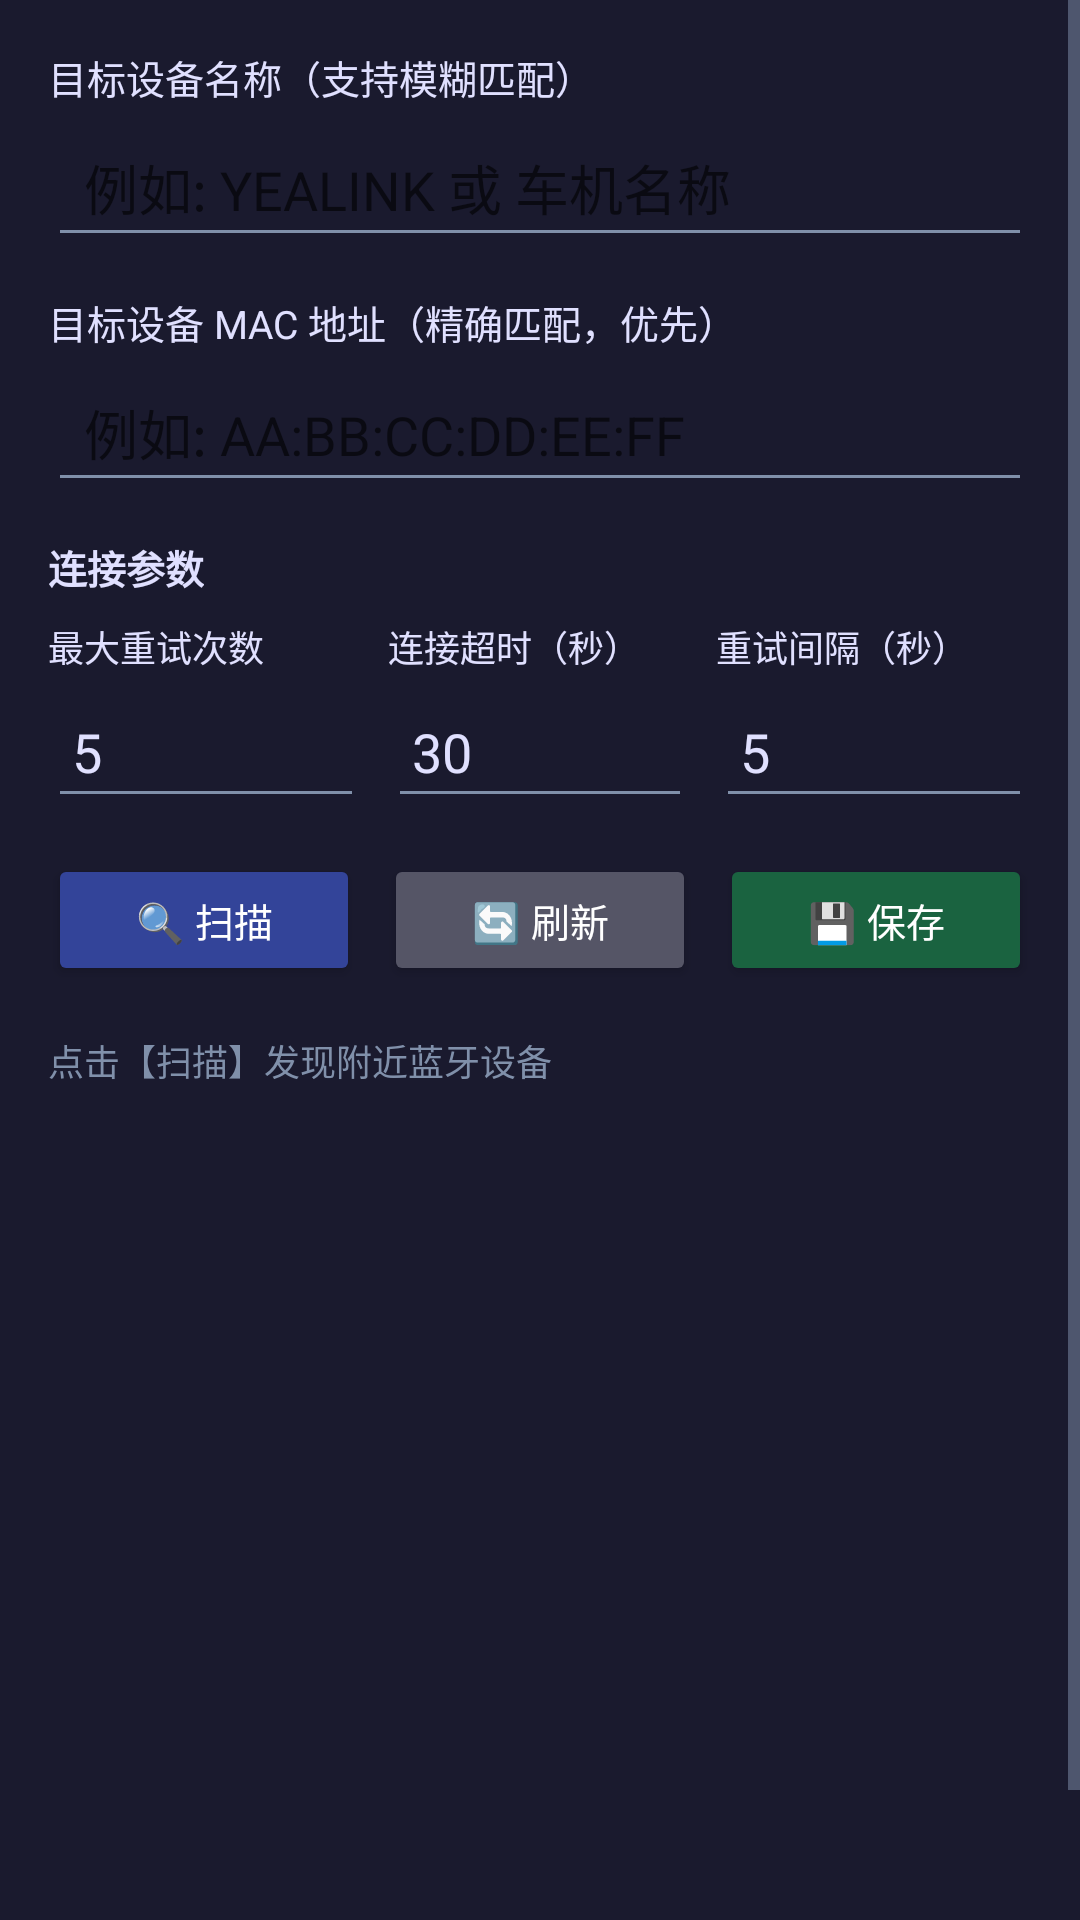

Reconstruct the res/layout file that produces this screen, plus the resources it refers to.
<!-- AndroidManifest.xml: application theme AppTheme -->
<!-- res/layout/activity_bluetooth_settings.xml -->
<?xml version="1.0" encoding="utf-8"?>
<ScrollView xmlns:android="http://schemas.android.com/apk/res/android"
    android:layout_width="match_parent"
    android:layout_height="match_parent"
    android:background="?android:attr/windowBackground"
    android:fillViewport="true">

<LinearLayout
    android:layout_width="match_parent"
    android:layout_height="wrap_content"
    android:orientation="vertical"
    android:padding="16dp">

    
    <TextView android:layout_width="wrap_content" android:layout_height="wrap_content"
        android:text="目标设备名称（支持模糊匹配）"
        android:textColor="?android:attr/textColorPrimary"
        android:textSize="13sp" android:paddingBottom="4dp"/>
    <EditText android:id="@+id/et_device_name"
        android:layout_width="match_parent" android:layout_height="wrap_content"
        android:hint="例如: YEALINK 或 车机名称"
        android:inputType="text"
        android:textColor="?android:attr/textColorPrimary"
        android:textColorHint="?android:attr/textColorHint"
        android:background="?android:attr/editTextBackground"
        android:paddingHorizontal="12dp" android:paddingVertical="10dp"
        android:layout_marginBottom="12dp"/>

    
    <TextView android:layout_width="wrap_content" android:layout_height="wrap_content"
        android:text="目标设备 MAC 地址（精确匹配，优先）"
        android:textColor="?android:attr/textColorPrimary"
        android:textSize="13sp" android:paddingBottom="4dp"/>
    <EditText android:id="@+id/et_device_address"
        android:layout_width="match_parent" android:layout_height="wrap_content"
        android:hint="例如: AA:BB:CC:DD:EE:FF"
        android:inputType="text"
        android:textColor="?android:attr/textColorPrimary"
        android:textColorHint="?android:attr/textColorHint"
        android:background="?android:attr/editTextBackground"
        android:paddingHorizontal="12dp" android:paddingVertical="10dp"
        android:layout_marginBottom="12dp"/>

    
    <TextView android:layout_width="wrap_content" android:layout_height="wrap_content"
        android:text="连接参数"
        android:textColor="?android:attr/textColorPrimary"
        android:textSize="13sp" android:textStyle="bold"
        android:paddingBottom="8dp"/>

    
    <LinearLayout android:layout_width="match_parent" android:layout_height="wrap_content"
        android:orientation="horizontal" android:weightSum="3" android:layout_marginBottom="12dp">

        <LinearLayout android:layout_width="0dp" android:layout_height="wrap_content"
            android:layout_weight="1" android:orientation="vertical" android:paddingEnd="4dp">
            <TextView android:layout_width="wrap_content" android:layout_height="wrap_content"
                android:text="最大重试次数"
                android:textColor="?android:attr/textColorPrimary"
                android:textSize="12sp" android:paddingBottom="4dp"/>
            <EditText android:id="@+id/et_max_retry"
                android:layout_width="match_parent" android:layout_height="wrap_content"
                android:text="5" android:inputType="number"
                android:textColor="?android:attr/textColorPrimary"
                android:background="?android:attr/editTextBackground"
                android:paddingHorizontal="8dp" android:paddingVertical="10dp"/>
        </LinearLayout>

        <LinearLayout android:layout_width="0dp" android:layout_height="wrap_content"
            android:layout_weight="1" android:orientation="vertical" android:paddingHorizontal="4dp">
            <TextView android:layout_width="wrap_content" android:layout_height="wrap_content"
                android:text="连接超时（秒）"
                android:textColor="?android:attr/textColorPrimary"
                android:textSize="12sp" android:paddingBottom="4dp"/>
            <EditText android:id="@+id/et_timeout"
                android:layout_width="match_parent" android:layout_height="wrap_content"
                android:text="30" android:inputType="number"
                android:textColor="?android:attr/textColorPrimary"
                android:background="?android:attr/editTextBackground"
                android:paddingHorizontal="8dp" android:paddingVertical="10dp"/>
        </LinearLayout>

        <LinearLayout android:layout_width="0dp" android:layout_height="wrap_content"
            android:layout_weight="1" android:orientation="vertical" android:paddingStart="4dp">
            <TextView android:layout_width="wrap_content" android:layout_height="wrap_content"
                android:text="重试间隔（秒）"
                android:textColor="?android:attr/textColorPrimary"
                android:textSize="12sp" android:paddingBottom="4dp"/>
            <EditText android:id="@+id/et_retry_interval"
                android:layout_width="match_parent" android:layout_height="wrap_content"
                android:text="5" android:inputType="number"
                android:textColor="?android:attr/textColorPrimary"
                android:background="?android:attr/editTextBackground"
                android:paddingHorizontal="8dp" android:paddingVertical="10dp"/>
        </LinearLayout>
    </LinearLayout>

    
    <LinearLayout android:layout_width="match_parent" android:layout_height="wrap_content"
        android:orientation="horizontal" android:weightSum="3" android:layout_marginBottom="16dp">
        <Button android:id="@+id/btn_scan_bt"
            android:layout_width="0dp" android:layout_height="44dp"
            android:layout_weight="1" android:layout_marginEnd="4dp"
            android:text="🔍 扫描" android:textSize="13sp"
            android:backgroundTint="#334499" android:textColor="#FFFFFF"/>
        <Button android:id="@+id/btn_clear_bound"
            android:layout_width="0dp" android:layout_height="44dp"
            android:layout_weight="1" android:layout_marginHorizontal="4dp"
            android:text="🔄 刷新" android:textSize="13sp"
            android:backgroundTint="#555566" android:textColor="#FFFFFF"/>
        <Button android:id="@+id/btn_save_bt"
            android:layout_width="0dp" android:layout_height="44dp"
            android:layout_weight="1" android:layout_marginStart="4dp"
            android:text="💾 保存" android:textSize="13sp"
            android:backgroundTint="#1A6340" android:textColor="#FFFFFF"/>
    </LinearLayout>

    
    <TextView android:id="@+id/tv_scan_status"
        android:layout_width="match_parent" android:layout_height="wrap_content"
        android:text="点击【扫描】发现附近蓝牙设备"
        android:textColor="?android:attr/textColorSecondary"
        android:textSize="12sp" android:paddingBottom="8dp"/>

    
    <ListView android:id="@+id/lv_bt_devices"
        android:layout_width="match_parent"
        android:layout_height="300dp"
        android:background="?android:attr/windowBackground"
        android:dividerHeight="1dp"
        android:divider="?android:attr/listDivider"/>

</LinearLayout>
</ScrollView>
<!-- resources referenced by this layout -->
<resources>
  <style name="AppTheme" parent="Theme.AppCompat.Light.DarkActionBar">
          <item name="colorPrimary">@color/colorPrimary</item>
          <item name="colorPrimaryDark">@color/colorPrimaryDark</item>
          <item name="colorAccent">@color/colorAccent</item>
          <item name="android:windowBackground">@color/bg_dark</item>
          <item name="android:textColorPrimary">#E0E0FF</item>
          <item name="android:textColorSecondary">#8090AA</item>
          <item name="android:editTextColor">#E0E0FF</item>
          <item name="android:listDivider">@drawable/list_divider_dark</item>
          <item name="actionBarStyle">@style/CustomActionBar</item>
      </style>
  <color name="colorPrimary">#0F3460</color>
  <color name="colorPrimaryDark">#0A1F3A</color>
  <color name="colorAccent">#4080FF</color>
  <color name="bg_dark">#1A1A2E</color>
  <!-- drawable list_divider_dark (drawable) -->
  <?xml version="1.0" encoding="utf-8"?>
  <shape xmlns:android="http://schemas.android.com/apk/res/android"
      android:shape="rectangle">
      <solid android:color="#303050"/>
      <size android:height="1dp"/>
  </shape>
  <style name="CustomActionBar" parent="Widget.AppCompat.ActionBar">
          <item name="background">@color/colorPrimary</item>
          <item name="titleTextStyle">@style/ActionBarTitle</item>
      </style>
  <style name="ActionBarTitle" parent="TextAppearance.AppCompat.Widget.ActionBar.Title">
          <item name="android:textColor">#FFFFFF</item>
          <item name="android:textSize">18sp</item>
      </style>
</resources>
